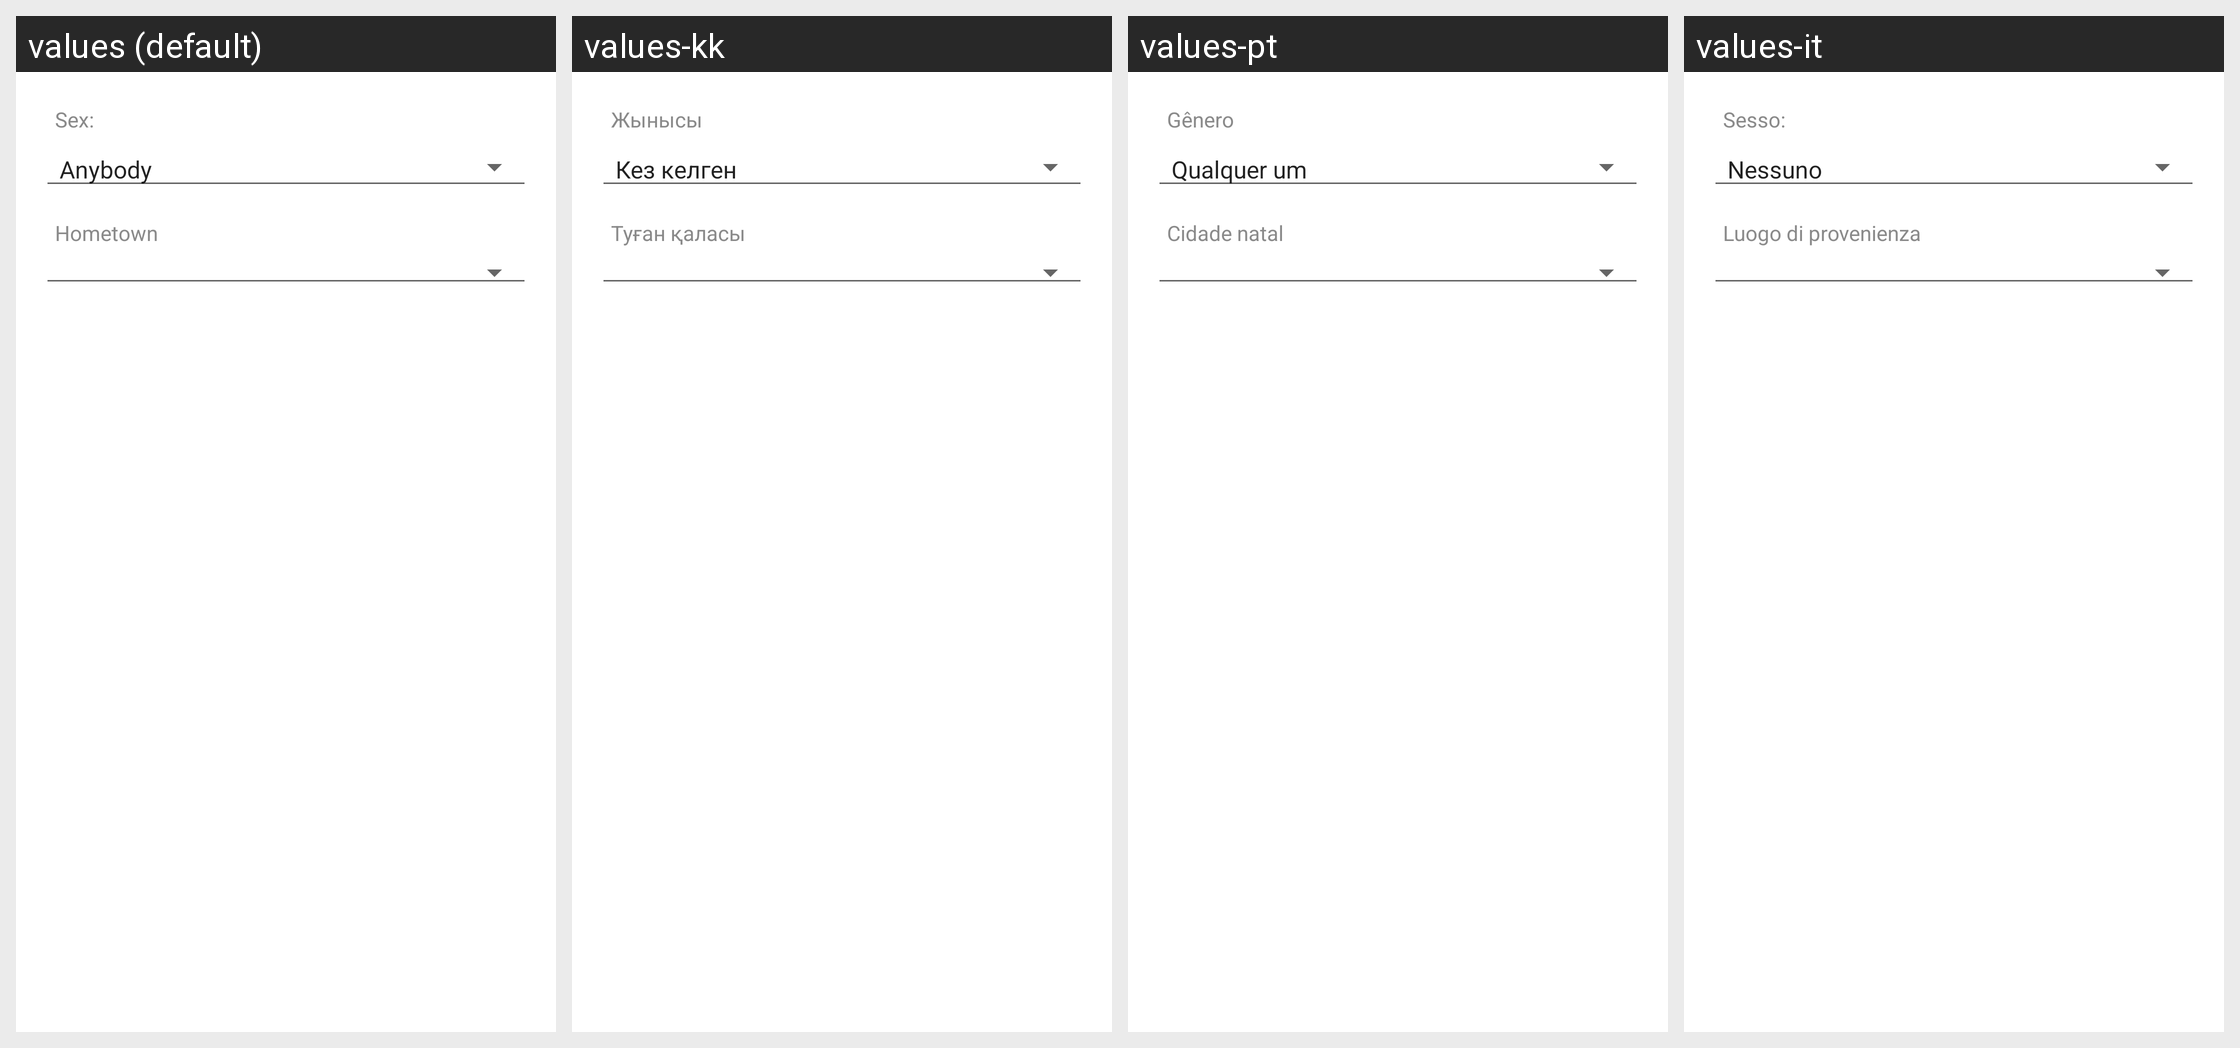

For this localized Android screen grid, give each drawn string resource with its value in every locale shown.
Android screen res/layout/friends_filter.xml rendered under 4 locales, left to right: values (default), values-kk, values-pt, values-it. Device: Nexus 5 (rendered at 1080×1920; each locale shown at half size, 540×960, under a caption strip naming it); theme KateLight.
Other locales in the repository, not shown: values-ba, values-be, values-kz, values-ru, values-tr, values-tt, values-uk.
Strings drawn on this screen, with the default value and each locale's value (text and hints the layout hard-codes, and strings that could not be matched under every locale, appear in the picture but are not listed):

label_sex
  values: Sex:
  values-kk: Жынысы
  values-pt: Gênero
  values-it: Sesso:

hint_str_hometown
  values: Hometown
  values-kk: Туған қаласы
  values-pt: Cidade natal
  values-it: Luogo di provenienza
